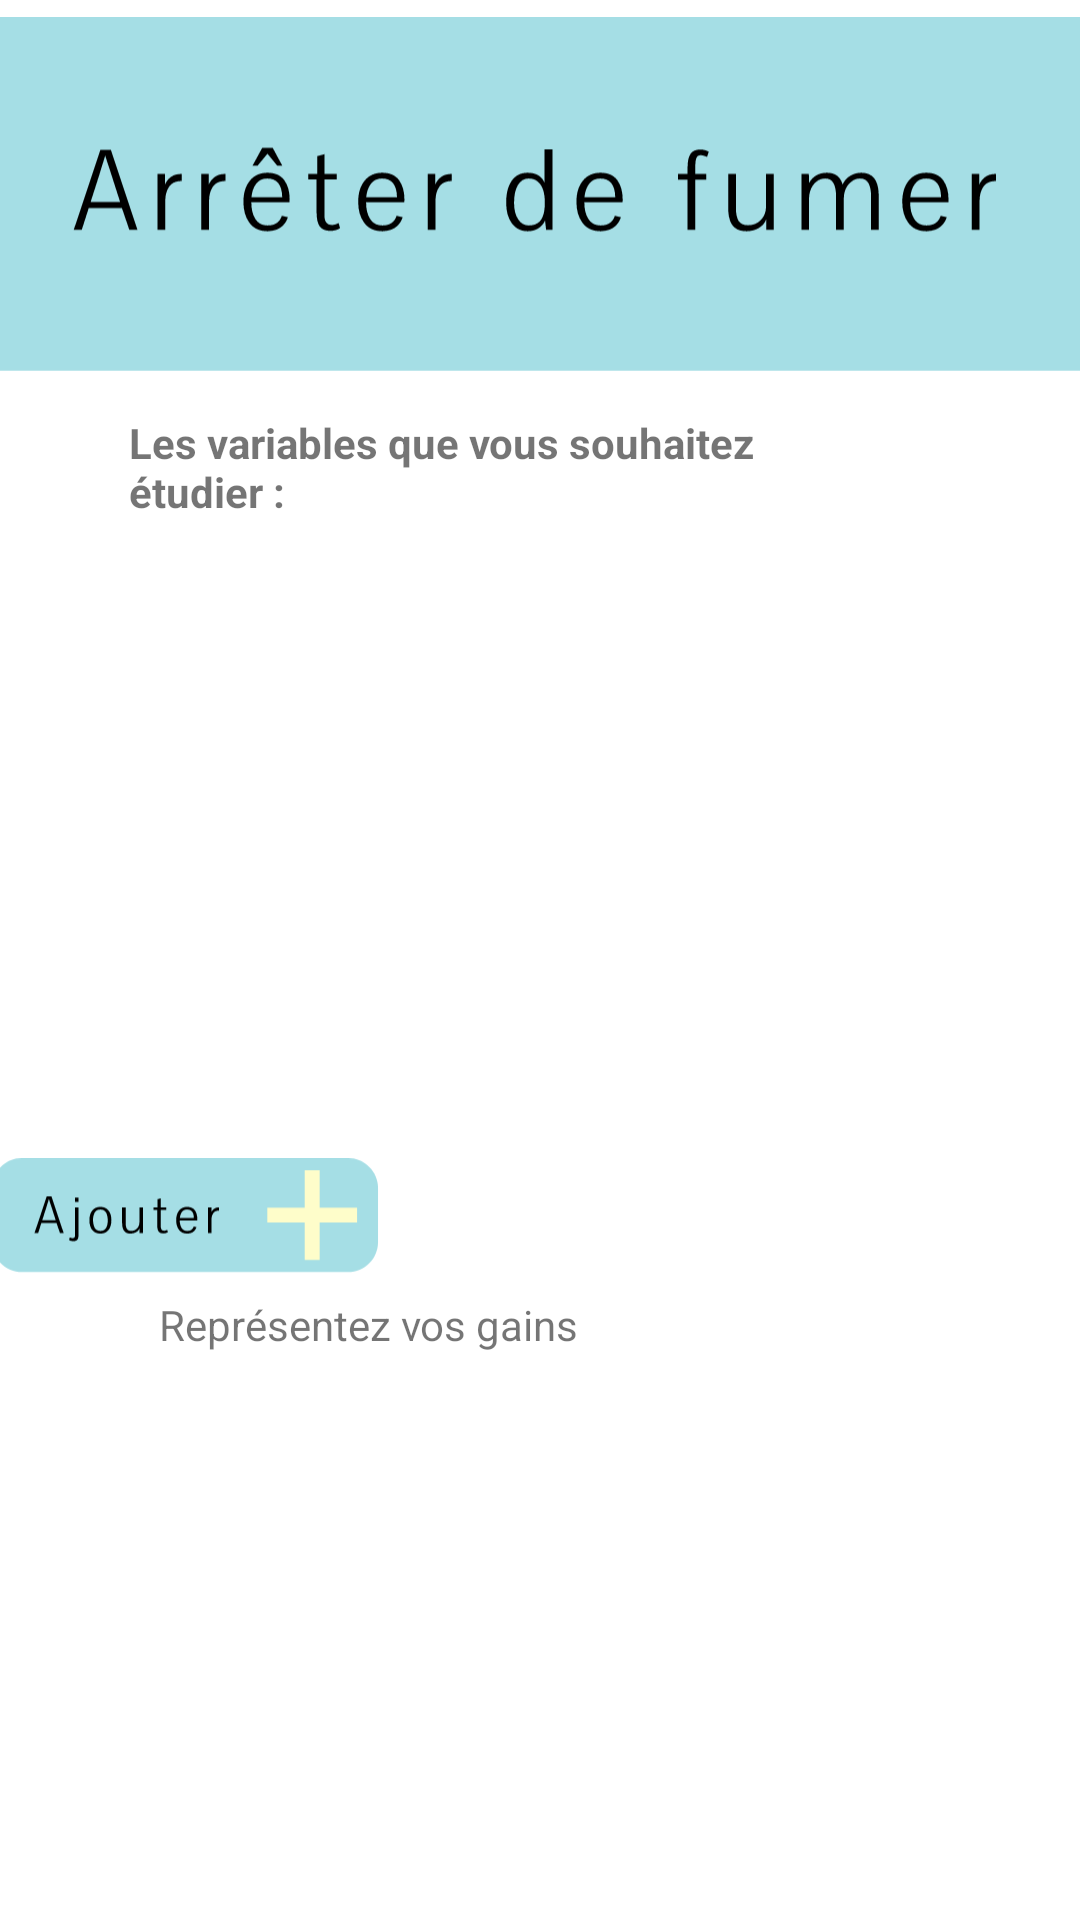

Produce the Android XML layout that renders to this screen, including the resource entries it uses.
<!-- AndroidManifest.xml: application theme Theme.Projet_cleder_resolution -->
<!-- res/layout/activity_entrer_b_r.xml -->
<?xml version="1.0" encoding="utf-8"?>
<androidx.constraintlayout.widget.ConstraintLayout xmlns:android="http://schemas.android.com/apk/res/android"

    xmlns:app="http://schemas.android.com/apk/res-auto"
    xmlns:tools="http://schemas.android.com/tools"
    android:layout_width="match_parent"
    android:layout_height="match_parent"
    android:background="@color/Pomme"
    android:padding="@dimen/box_inset_layout_padding"
    tools:context=".EntrerBR">

    <ImageView
        android:id="@+id/imageView9"
        android:layout_width="393dp"
        android:layout_height="138dp"
        app:layout_constraintBottom_toBottomOf="parent"
        app:layout_constraintEnd_toEndOf="parent"
        app:layout_constraintTop_toTopOf="parent"
        app:layout_constraintVertical_bias="0.0"
        app:srcCompat="@drawable/ic_hautpagenvbr" />

    <androidx.recyclerview.widget.RecyclerView
        android:id="@+id/recyclerView_variable"
        android:layout_width="391dp"
        android:layout_height="180dp"
        android:layout_marginTop="186dp"
        app:layout_constraintStart_toStartOf="parent"
        app:layout_constraintTop_toTopOf="parent" />

    <TextView
        android:id="@+id/textView4"
        android:layout_width="247dp"
        android:layout_height="66dp"
        android:layout_marginEnd="60dp"
        android:text="Représentez vos gains"
        app:layout_constraintEnd_toEndOf="parent"
        app:layout_constraintTop_toBottomOf="@+id/AjoutVariable" />

    <ImageView
        android:id="@+id/AjoutVariable"
        android:layout_width="wrap_content"
        android:layout_height="wrap_content"
        android:layout_marginTop="20dp"
        android:layout_marginEnd="230dp"
        app:layout_constraintEnd_toEndOf="parent"
        app:layout_constraintTop_toBottomOf="@+id/recyclerView_variable"
        app:srcCompat="@drawable/ic_bouton_ajout" />

    <TextView
        android:id="@+id/textView13"
        android:layout_width="261dp"
        android:layout_height="65dp"
        android:layout_marginEnd="56dp"
        android:text="Les variables que vous souhaitez étudier :"
        android:textStyle="bold"
        app:layout_constraintEnd_toEndOf="parent"
        app:layout_constraintTop_toBottomOf="@+id/imageView9" />

    <ImageView
        android:id="@+id/AjoutGain"
        android:layout_width="wrap_content"
        android:layout_height="wrap_content"
        android:layout_marginTop="0dp"
        android:layout_marginEnd="230dp"
        app:layout_constraintEnd_toEndOf="parent"
        app:layout_constraintTop_toBottomOf="@+id/recyclerView"
        app:srcCompat="@drawable/ic_bouton_ajout" />

    <androidx.recyclerview.widget.RecyclerView
        android:id="@+id/recyclerView"
        android:layout_width="match_parent"
        android:layout_height="180dp"
        android:layout_marginEnd="4dp"
        app:layout_constraintEnd_toEndOf="parent"
        app:layout_constraintTop_toBottomOf="@+id/textView4">

    </androidx.recyclerview.widget.RecyclerView>
</androidx.constraintlayout.widget.ConstraintLayout>
<!-- resources referenced by this layout -->
<resources>
  <!-- drawable ic_bouton_ajout: vector/xml drawable (drawable, 3773 chars, omitted) -->
  <!-- drawable ic_hautpagenvbr: vector/xml drawable (drawable, 7706 chars, omitted) -->
  <style name="Theme.Projet_cleder_resolution" parent="Theme.MaterialComponents.DayNight.DarkActionBar">
          
          <item name="colorPrimary">@color/purple_500</item>
          <item name="colorPrimaryVariant">@color/purple_700</item>
          <item name="colorOnPrimary">@color/white</item>
          
          <item name="colorSecondary">@color/teal_200</item>
          <item name="colorSecondaryVariant">@color/teal_700</item>
          <item name="colorOnSecondary">@color/black</item>
          
          <item name="android:statusBarColor" tools:targetApi="l">?attr/colorPrimaryVariant</item>
          
      </style>
  <color name="purple_500">#FF6200EE</color>
  <color name="purple_700">#FF3700B3</color>
  <color name="white">#FFFFFFFF</color>
  <color name="teal_200">#FF03DAC5</color>
  <color name="teal_700">#FF018786</color>
  <color name="black">#FF000000</color>
</resources>
